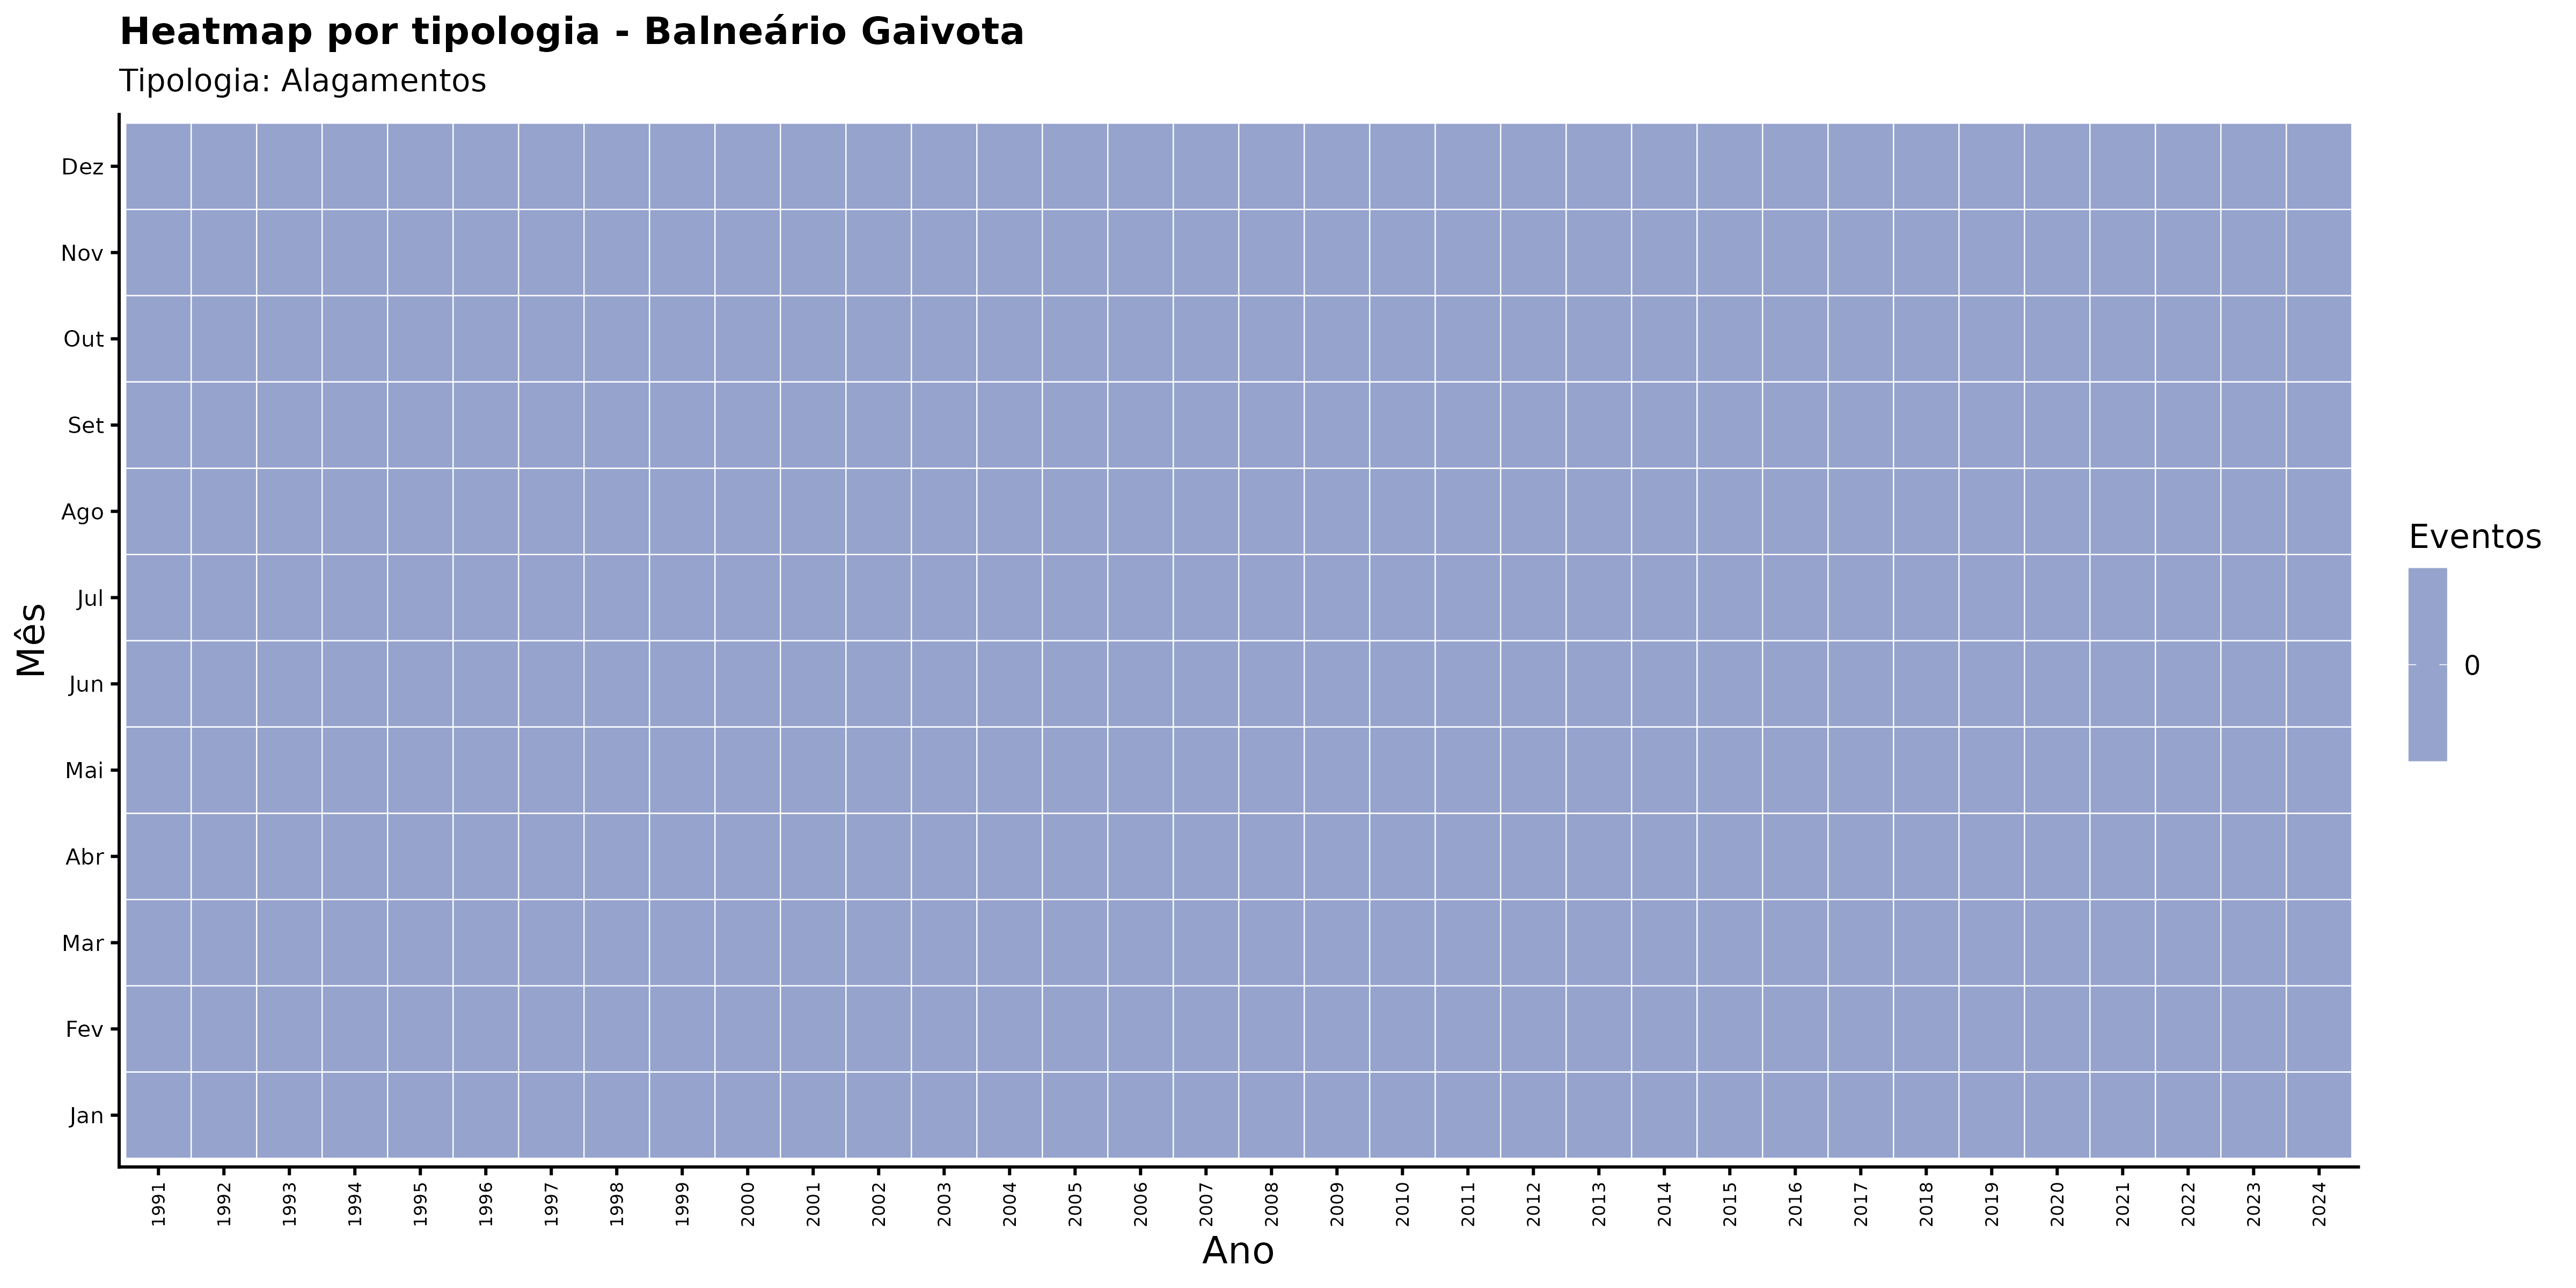

The table this chart was drawn from, first rows:
ano, mes_nome, nome_municipio, categoria_evento, n_eventos
1991, Abr, Balneário Gaivota, Alagamentos, 0
1991, Ago, Balneário Gaivota, Alagamentos, 0
1991, Dez, Balneário Gaivota, Alagamentos, 0
1991, Fev, Balneário Gaivota, Alagamentos, 0
1991, Jan, Balneário Gaivota, Alagamentos, 0
1991, Jul, Balneário Gaivota, Alagamentos, 0
1991, Jun, Balneário Gaivota, Alagamentos, 0
1991, Mai, Balneário Gaivota, Alagamentos, 0
1991, Mar, Balneário Gaivota, Alagamentos, 0
1991, Nov, Balneário Gaivota, Alagamentos, 0
1991, Out, Balneário Gaivota, Alagamentos, 0
1991, Set, Balneário Gaivota, Alagamentos, 0
1992, Abr, Balneário Gaivota, Alagamentos, 0
1992, Ago, Balneário Gaivota, Alagamentos, 0
1992, Dez, Balneário Gaivota, Alagamentos, 0
1992, Fev, Balneário Gaivota, Alagamentos, 0
1992, Jan, Balneário Gaivota, Alagamentos, 0
1992, Jul, Balneário Gaivota, Alagamentos, 0
1992, Jun, Balneário Gaivota, Alagamentos, 0
1992, Mai, Balneário Gaivota, Alagamentos, 0
1992, Mar, Balneário Gaivota, Alagamentos, 0
1992, Nov, Balneário Gaivota, Alagamentos, 0
1992, Out, Balneário Gaivota, Alagamentos, 0
1992, Set, Balneário Gaivota, Alagamentos, 0
1993, Abr, Balneário Gaivota, Alagamentos, 0
1993, Ago, Balneário Gaivota, Alagamentos, 0
1993, Dez, Balneário Gaivota, Alagamentos, 0
1993, Fev, Balneário Gaivota, Alagamentos, 0
1993, Jan, Balneário Gaivota, Alagamentos, 0
1993, Jul, Balneário Gaivota, Alagamentos, 0
1993, Jun, Balneário Gaivota, Alagamentos, 0
1993, Mai, Balneário Gaivota, Alagamentos, 0
1993, Mar, Balneário Gaivota, Alagamentos, 0
1993, Nov, Balneário Gaivota, Alagamentos, 0
1993, Out, Balneário Gaivota, Alagamentos, 0
1993, Set, Balneário Gaivota, Alagamentos, 0
1994, Abr, Balneário Gaivota, Alagamentos, 0
1994, Ago, Balneário Gaivota, Alagamentos, 0
1994, Dez, Balneário Gaivota, Alagamentos, 0
1994, Fev, Balneário Gaivota, Alagamentos, 0
1994, Jan, Balneário Gaivota, Alagamentos, 0
1994, Jul, Balneário Gaivota, Alagamentos, 0
1994, Jun, Balneário Gaivota, Alagamentos, 0
1994, Mai, Balneário Gaivota, Alagamentos, 0
1994, Mar, Balneário Gaivota, Alagamentos, 0
1994, Nov, Balneário Gaivota, Alagamentos, 0
1994, Out, Balneário Gaivota, Alagamentos, 0
1994, Set, Balneário Gaivota, Alagamentos, 0
1995, Abr, Balneário Gaivota, Alagamentos, 0
1995, Ago, Balneário Gaivota, Alagamentos, 0
1995, Dez, Balneário Gaivota, Alagamentos, 0
1995, Fev, Balneário Gaivota, Alagamentos, 0
1995, Jan, Balneário Gaivota, Alagamentos, 0
1995, Jul, Balneário Gaivota, Alagamentos, 0
1995, Jun, Balneário Gaivota, Alagamentos, 0
1995, Mai, Balneário Gaivota, Alagamentos, 0
1995, Mar, Balneário Gaivota, Alagamentos, 0
1995, Nov, Balneário Gaivota, Alagamentos, 0
1995, Out, Balneário Gaivota, Alagamentos, 0
1995, Set, Balneário Gaivota, Alagamentos, 0
... 348 more rows
